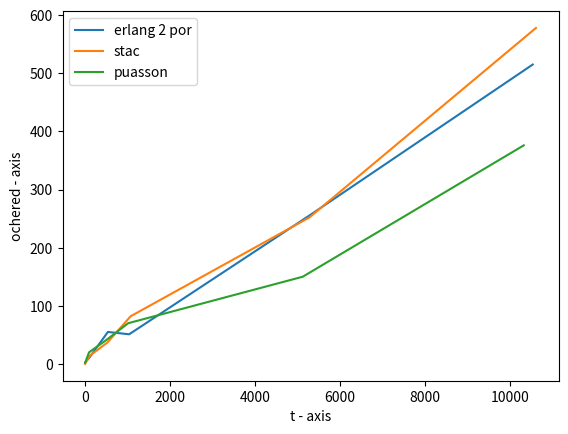

Source code (Python):
import random as rnd
import math as mt
import numpy as np
import matplotlib.pyplot as plt
from scipy.special import lambertw

p1treb=1
p1obsl=0.95
n2=3
t1obsl=1/p1obsl
t1treb=1/p1treb
#print(t1obsl,t1treb)




#for i in range (sec):
    #print()
    #print((-mt.log(rnd.random())/t2treb))



narr=[10000]
for sec in narr:
    twarr=[]
    twarr = [0 for i in range(sec+1)]
    twarr[0]=0
    tobslarr=[]
    tobslarr = [0 for i in range(sec+1)]
    tobslarr[0]=tobsl=-mt.log(rnd.random())/p1obsl
    ttrebarr=[]
    ttrebarr = [0 for i in range(sec+1)]
    ttrebarr[0]=rnd.gammavariate(2,p1treb)
    #ttrebarr[0]=abs((-1/p1treb)*lambertw(-rnd.random()/p1treb))
    #rnd.gammavariate(2,p1)
    time=ttrebarr[0]

    for i in range (sec):
        #ochered+=1
        #ttrebarr[i+1]=-mt.log(rnd.random())/p1treb #puasson

        #ttrebarr[i+1]=t1treb #stac

        #ttrebarr[i+1]=abs(-lambertw(-rnd.random()/(p1treb*p1treb))) #erlang 2 por
        ttrebarr[i+1]=rnd.gammavariate(2,p1treb/2)
        #print(ttrebarr[i+1])

        tobslarr[i+1]=-mt.log(rnd.random())/p1obsl
        twarr[i+1]=max(twarr[i]+tobslarr[i]-ttrebarr[i+1],0)
        time+=tobslarr[i+1]
        #print(twarr[i],tobslarr[i],time)
        #print(ttrebarr[i],tobslarr[i],twarr[i])
        #print(tw)
    twarr=np.array(twarr)
    #print(np.average(tobslarr))
    #print(abs(np.average(ttrebarr)))
    #print(np.average(twarr))
    ochered=[]
    ochered = [0 for i in range(sec+1)]
    #print(twarr)
    for i in range(sec):
        tektime=twarr[i]
        j=i
        while(tektime>0):
            tektime-=tobslarr[j-1]
            ochered[i]+=1
            j-=1
        #print(sec,j, len(twarr[ np.where( twarr[0:j] > 0 ) ]))
    np.set_printoptions(precision=3)
    #print(np.array(tobslarr))

    #print(twarr)
    lstx=[]
    lsty=[]
    for i in [10,100,500,1000,5000,9999]:
        x=sum(tobslarr[0:i])
        y=ochered[i]
        print(x,y)
        lstx.append(x)
        lsty.append(y)
        #plt.plot(x, y)
        #plt.xlabel('t - axis')
        # naming the y axis
        #plt.ylabel('ochered - axis')

# corresponding y axis values

  
# plotting the points 
plt.plot(lstx, lsty,label="erlang 2 por")




narr=[10000]
for sec in narr:
    twarr=[]
    twarr = [0 for i in range(sec+1)]
    twarr[0]=0
    tobslarr=[]
    tobslarr = [0 for i in range(sec+1)]
    tobslarr[0]=tobsl=-mt.log(rnd.random())/p1obsl
    ttrebarr=[]
    ttrebarr = [0 for i in range(sec+1)]
    ttrebarr[0]=t1treb
    time=ttrebarr[0]

    for i in range (sec):
        #ochered+=1
        #ttrebarr[i+1]=-mt.log(rnd.random())/p1treb #puasson

        ttrebarr[i+1]=t1treb #stac

        #ttrebarr[i+1]=-lambertw(-rnd.random()/p1treb*p1treb) #erlang 2 por


        tobslarr[i+1]=-mt.log(rnd.random())/p1obsl
        twarr[i+1]=max(twarr[i]+tobslarr[i]-ttrebarr[i+1],0)
        time+=tobslarr[i+1]
        #print(twarr[i],tobslarr[i],time)
        #print(ttrebarr[i],tobslarr[i],twarr[i])
        #print(tw)
    twarr=np.array(twarr)
    #print(np.average(tobslarr))
    #print(np.average(ttrebarr))
    #print(np.average(twarr))
    ochered=[]
    ochered = [0 for i in range(sec+1)]
    #print(twarr)
    for i in range(sec):
        tektime=twarr[i]
        j=i
        while(tektime>0):
            tektime-=tobslarr[j-1]
            ochered[i]+=1
            j-=1
        #print(sec,j, len(twarr[ np.where( twarr[0:j] > 0 ) ]))
    np.set_printoptions(precision=3)
    #print(np.array(tobslarr))

    #print(twarr)
    lstx=[]
    lsty=[]
    for i in [10,100,500,1000,5000,9999]:
        x=sum(tobslarr[0:i])
        y=ochered[i]
        print(x,y)
        lstx.append(x)
        lsty.append(y)
        #plt.plot(x, y)
        #plt.xlabel('t - axis')
        # naming the y axis
        #plt.ylabel('ochered - axis')

# corresponding y axis values
plt.plot(lstx, lsty,label="stac")
  



narr=[10000]
for sec in narr:
    twarr=[]
    twarr = [0 for i in range(sec+1)]
    twarr[0]=0
    tobslarr=[]
    tobslarr = [0 for i in range(sec+1)]
    tobslarr[0]=tobsl=-mt.log(rnd.random())/p1obsl
    ttrebarr=[]
    ttrebarr = [0 for i in range(sec+1)]
    ttrebarr[0]=-mt.log(rnd.random())/p1treb
    time=ttrebarr[0]

    for i in range (sec):
        #ochered+=1
        ttrebarr[i+1]=-mt.log(rnd.random())/p1treb #puasson

        #ttrebarr[i+1]=t1treb #stac

        #ttrebarr[i+1]=-lambertw(-rnd.random()/p1treb*p1treb) #erlang 2 por


        tobslarr[i+1]=-mt.log(rnd.random())/p1obsl
        twarr[i+1]=max(twarr[i]+tobslarr[i]-ttrebarr[i+1],0)
        time+=tobslarr[i+1]
        #print(twarr[i],tobslarr[i],time)
        #print(ttrebarr[i],tobslarr[i],twarr[i])
        #print(tw)
    twarr=np.array(twarr)
    #print(np.average(tobslarr))
    #print(np.average(ttrebarr))
    #print(np.average(twarr))
    ochered=[]
    ochered = [0 for i in range(sec+1)]
    #print(twarr)
    for i in range(sec):
        tektime=twarr[i]
        j=i
        while(tektime>0):
            tektime-=tobslarr[j-1]
            ochered[i]+=1
            j-=1
        #print(sec,j, len(twarr[ np.where( twarr[0:j] > 0 ) ]))
    np.set_printoptions(precision=3)
    #print(np.array(tobslarr))

    #print(twarr)
    lstx=[]
    lsty=[]
    for i in [10,100,500,1000,5000,9999]:
        x=sum(tobslarr[0:i])
        y=ochered[i]
        print(x,y)
        lstx.append(x)
        lsty.append(y)
        #plt.plot(x, y)
        #plt.xlabel('t - axis')
        # naming the y axis
        #plt.ylabel('ochered - axis')

# corresponding y axis values

  
# plotting the points 
plt.plot(lstx, lsty,label="puasson")








# naming the x axis
plt.xlabel('t - axis')
# naming the y axis
plt.ylabel('ochered - axis')
  

plt.legend()
plt.show()